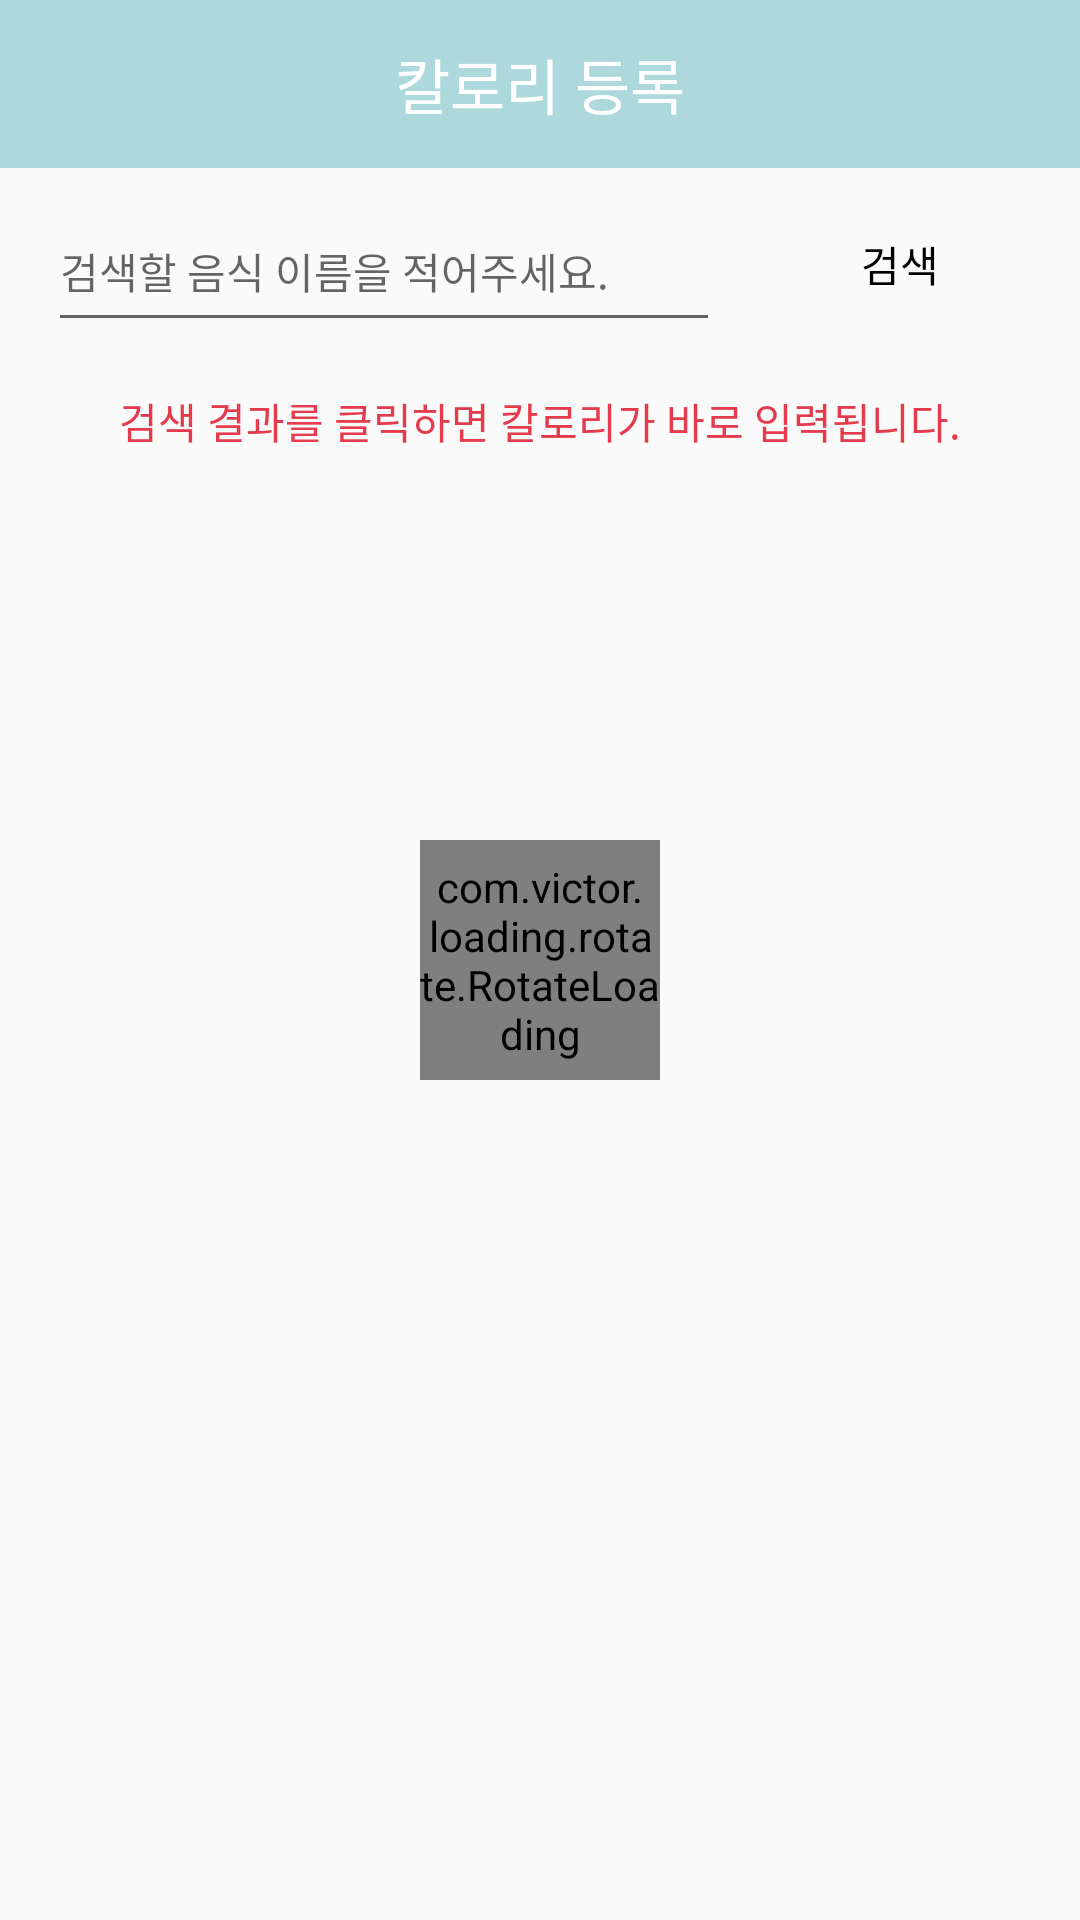

This screen was rendered from an Android layout file. Write that file and the resources it references.
<!-- AndroidManifest.xml: application theme AppTheme -->
<!-- res/layout/activity_search_calorie.xml -->
<?xml version="1.0" encoding="utf-8"?>
<layout xmlns:android="http://schemas.android.com/apk/res/android"

    xmlns:app="http://schemas.android.com/apk/res-auto"
    xmlns:tools="http://schemas.android.com/tools"
    tools:context="com.example.hong.boaaproject.mainActivity.calorie.SearchCalorieActivity">

    <android.support.constraint.ConstraintLayout
        android:layout_width="match_parent"
        android:layout_height="match_parent">


        <android.support.v7.widget.Toolbar
            android:id="@+id/toolBar"
            android:layout_width="match_parent"
            android:layout_height="?attr/actionBarSize"
            android:background="@color/mainColor">

            <TextView
                android:layout_width="wrap_content"
                android:layout_height="wrap_content"
                android:layout_gravity="center"
                android:text="칼로리 등록"
                android:textColor="#FFFFFF"
                android:textSize="20sp" />

        </android.support.v7.widget.Toolbar>

        <com.victor.loading.rotate.RotateLoading xmlns:cus="http://schemas.android.com/tools"
            android:id="@+id/rotateloading"
            android:layout_width="80dp"
            android:layout_height="80dp"
            android:layout_centerInParent="true"
            app:layout_constraintTop_toTopOf="parent"
            app:layout_constraintBottom_toBottomOf="parent"
            app:layout_constraintLeft_toLeftOf="parent"
            app:layout_constraintRight_toRightOf="parent"
            app:loading_color="@color/mainColor"
            cus:loading_width="5dp" />


        <android.support.constraint.ConstraintLayout
            android:id="@+id/LL0"
            android:layout_width="match_parent"
            android:layout_height="50dp"
            android:layout_marginTop="8dp"
            android:orientation="horizontal"
            app:layout_constraintTop_toBottomOf="@+id/toolBar">

            <EditText
                android:id="@+id/etSearch"
                android:layout_width="0dp"
                android:layout_height="match_parent"
                android:layout_marginHorizontal="16dp"
                android:hint="검색할 음식 이름을 적어주세요."
                android:textColor="#000000"
                android:textSize="14sp"
                app:layout_constraintLeft_toLeftOf="parent"
                app:layout_constraintRight_toLeftOf="@+id/btnSearch" />

            <Button
                android:id="@+id/btnSearch"
                android:layout_width="wrap_content"
                android:layout_height="wrap_content"
                android:layout_marginRight="16dp"
                android:background="@null"
                android:text="검색"
                android:textColor="#000000"
                android:textSize="14sp"
                app:layout_constraintLeft_toRightOf="@+id/etSearch"
                app:layout_constraintRight_toRightOf="parent" />

        </android.support.constraint.ConstraintLayout>

        <TextView
            android:id="@+id/tv1"
            android:layout_width="wrap_content"
            android:layout_height="wrap_content"
            android:layout_marginTop="16dp"
            android:text="검색 결과를 클릭하면 칼로리가 바로 입력됩니다."
            android:textColor="@color/warningColor"
            android:textSize="14sp"
            app:layout_constraintLeft_toLeftOf="parent"
            app:layout_constraintRight_toRightOf="parent"
            app:layout_constraintTop_toBottomOf="@+id/LL0"
            />

        <android.support.constraint.ConstraintLayout
            android:layout_width="match_parent"
            android:layout_height="0dp"
            android:layout_marginTop="8dp"
            app:layout_constraintBottom_toBottomOf="parent"
            app:layout_constraintTop_toBottomOf="@+id/tv1">

            <android.support.v7.widget.RecyclerView
                android:id="@+id/recycleView"
                android:layout_width="match_parent"
                android:layout_height="match_parent"
                android:scrollbars="vertical" />

        </android.support.constraint.ConstraintLayout>


    </android.support.constraint.ConstraintLayout>
</layout>
<!-- resources referenced by this layout -->
<resources>
  <color name="mainColor">#add9dc</color>
  <color name="warningColor">#e43c4d</color>
  <style name="AppTheme" parent="Theme.AppCompat.Light.DarkActionBar">
          
          <item name="colorPrimary">@color/colorPrimary</item>
          <item name="colorPrimaryDark">@color/colorPrimaryDark</item>
          <item name="colorAccent">@color/colorAccent</item>
          <item name="windowActionBar">false</item>
          <item name="windowNoTitle">true</item>
      </style>
  <color name="colorPrimary">#3F51B5</color>
  <color name="colorPrimaryDark">#303F9F</color>
  <color name="colorAccent">#1ABC9C</color>
</resources>
